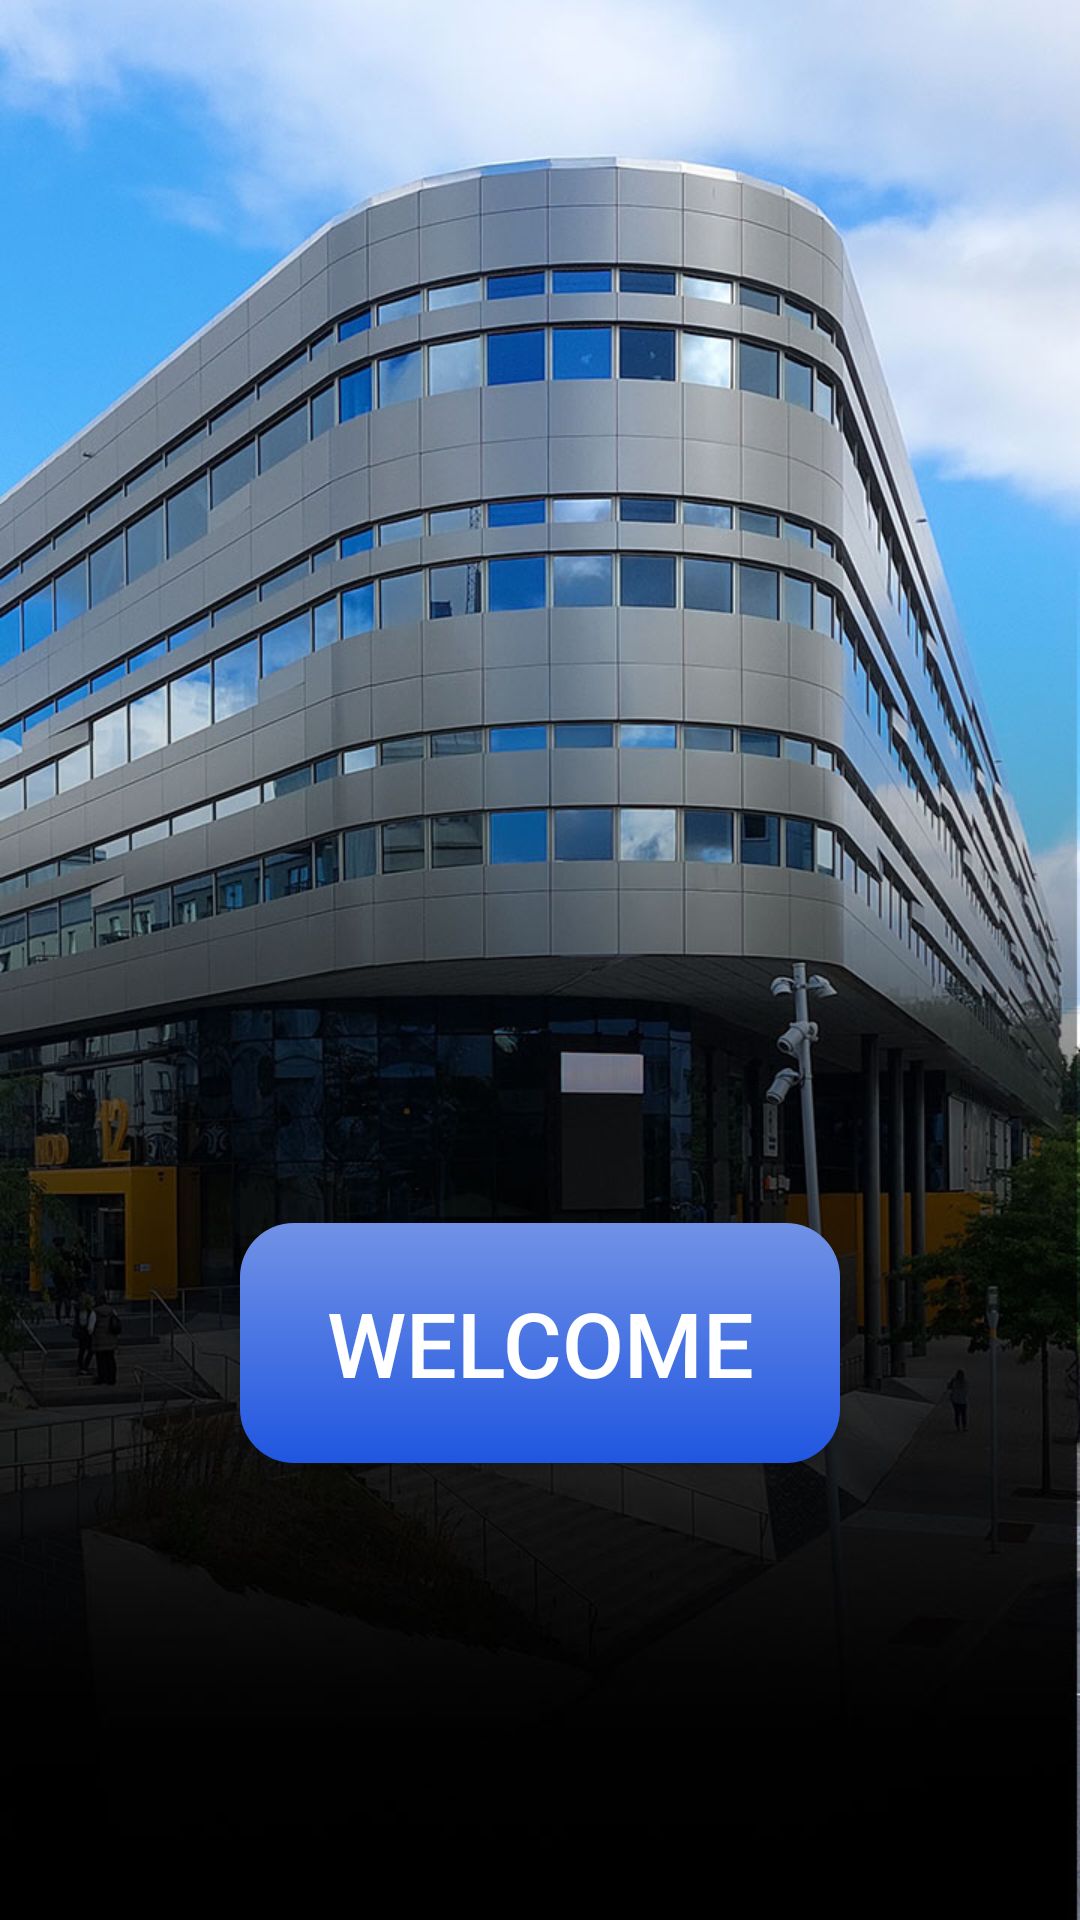

Layout XML and referenced resources for this Android screen:
<!-- AndroidManifest.xml: application theme Theme.CMUI -->
<!-- res/layout/activity_main.xml -->
<?xml version="1.0" encoding="utf-8"?>
<androidx.constraintlayout.widget.ConstraintLayout xmlns:android="http://schemas.android.com/apk/res/android"
    xmlns:app="http://schemas.android.com/apk/res-auto"
    xmlns:tools="http://schemas.android.com/tools"
    android:layout_width="match_parent"
    android:layout_height="match_parent"
    tools:context=".MainActivity"
    android:background="@drawable/coverapp">

    
    <Button
        android:id="@+id/button"
        android:layout_width="0dp"
        android:layout_height="80dp"
        android:layout_marginStart="80dp"
        android:layout_marginEnd="80dp"
        android:layout_marginBottom="150dp"
        android:background="@drawable/main_btn"
        android:backgroundTintMode="add"
        android:shadowColor="#3e3e3e"
        android:text="@string/Welcomebutton"
        android:textAlignment="center"
        android:textColor="#FFF"
        android:textSize="30sp"
        android:onClick="openMenu"
        app:layout_constraintBottom_toBottomOf="parent"
        app:layout_constraintEnd_toEndOf="parent"
        app:layout_constraintHorizontal_bias="0.0"
        app:layout_constraintStart_toStartOf="parent"
        app:layout_constraintTop_toTopOf="parent"
        app:layout_constraintVertical_bias="0.994"
        />
</androidx.constraintlayout.widget.ConstraintLayout>
<!-- resources referenced by this layout -->
<resources>
  <!-- drawable coverapp: jpg bitmap (drawable-v24, 143062 bytes) -->
  <!-- drawable main_btn (drawable) -->
  <?xml version="1.0" encoding="utf-8"?>
  <selector xmlns:tools="http://schemas.android.com/tools" xmlns:android="http://schemas.android.com/apk/res/android">
      <item>
          <shape>
              <gradient
                 android:startColor="#7192E6"
                 android:endColor="#2056E0"
                 android:angle="270" tools:ignore="ExtraText" />
              <corners android:radius="18dp"/>
          </shape>
     </item>
  
     <item android:state_pressed="true" tools:ignore="StateListReachable">
        <shape>
           <solid android:color="#343434"/>
           <corners android:radius="18dp"/>
        </shape>
     </item>
  </selector>
  <string name="Welcomebutton">Welcome</string>
  <style name="Theme.CMUI" parent="Theme.MaterialComponents.DayNight.DarkActionBar">
          
          <item name="colorPrimary">@color/purple_500</item>
          <item name="colorPrimaryVariant">@color/purple_700</item>
          <item name="colorOnPrimary">@color/white</item>
          
          <item name="colorSecondary">@color/teal_200</item>
          <item name="colorSecondaryVariant">@color/teal_700</item>
          <item name="colorOnSecondary">@color/black</item>
          
          <item name="android:statusBarColor">?attr/colorPrimaryVariant</item>
          
      </style>
  <!-- not gathered from this repository: default colours our renderer supplied (Android Studio template values) -->
  <color name="purple_500">#FF6200EE</color>
  <color name="purple_700">#FF3700B3</color>
  <color name="teal_200">#FF03DAC5</color>
  <color name="teal_700">#FF018786</color>
  <color name="black">#FF000000</color>
  <color name="white">#FFFFFFFF</color>
</resources>
